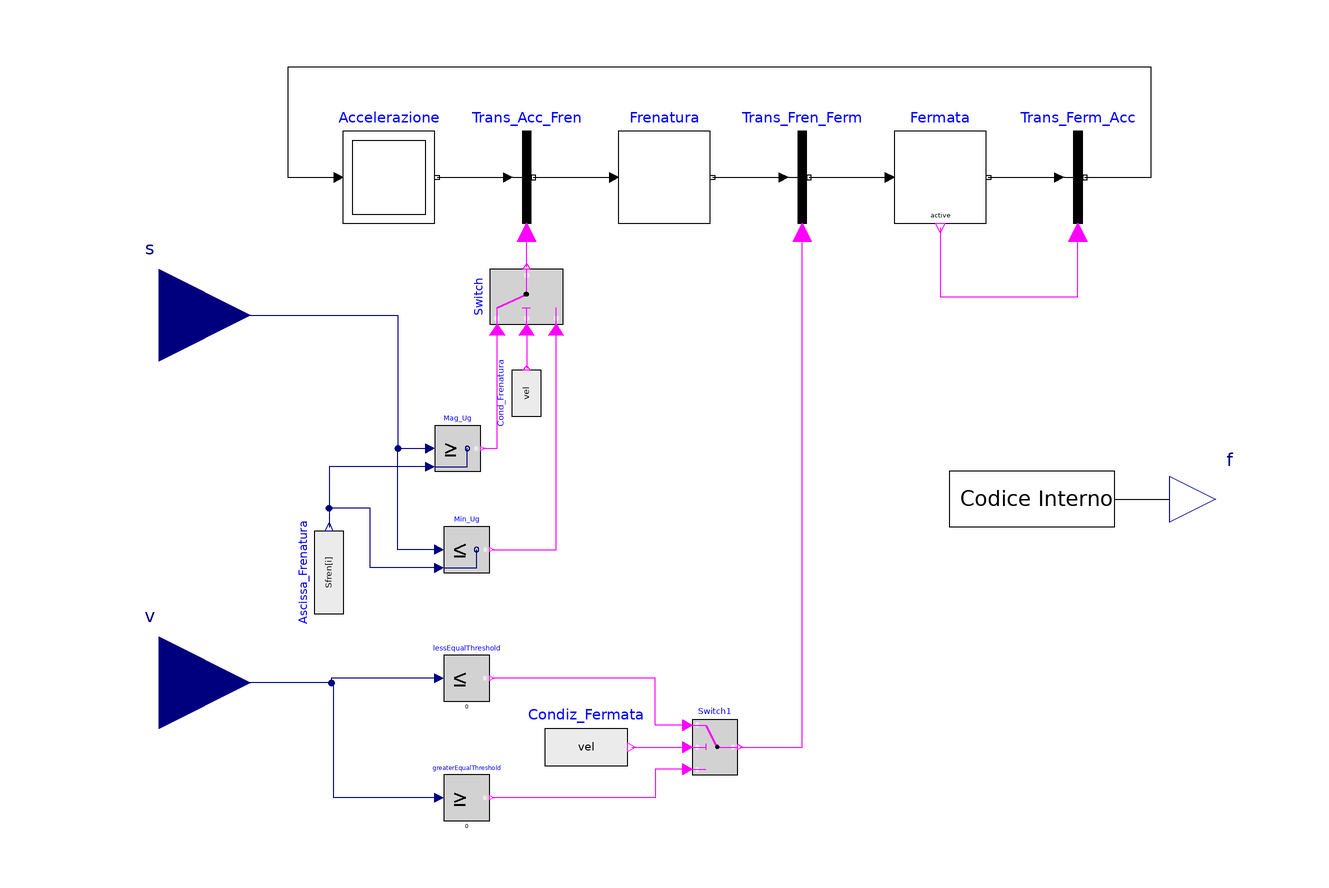

Above is the diagram view of the following Modelica model: its components placed by their Placement annotations and its connect equations drawn as lines.

model DriverAB_Mod
    "Controlla la forza di trazione con obiettivi di velocita' e spazio. (Accelerazione-Frenatura)"

    Modelica.StateGraph.InitialStep Accelerazione "Fase di Accelerazione"
      annotation (Placement(transformation(extent={{-80,60},{-60,80}})));
    Modelica.StateGraph.TransitionWithSignal Trans_Acc_Fren
      "Transizione tra Accelerazione e Coasting"
      annotation (Placement(transformation(extent={{-50,60},{-30,80}})));
    Modelica.Blocks.Interfaces.RealInput v "Velocità [m/s]" annotation (
        Placement(transformation(extent={{-140,-60},{-100,-20}}),
          iconTransformation(extent={{-140,-60},{-100,-20}})));
    Modelica.Blocks.Interfaces.RealOutput f "Forza di Trazione [N]"
      annotation (Placement(transformation(extent={{100,-10},{120,10}})));
    Modelica.Blocks.Interfaces.RealInput s "Spazio [m]" annotation (Placement(
          transformation(extent={{-140,20},{-100,60}}), iconTransformation(
            extent={{-140,20},{-100,60}})));
    parameter Real Stot[:]={797,1464,2023,2375,2815,3237,3750,5173,6268,7251,
        6268,5173,3750,3237,2815,2375,2023,1464,797,30}
      "STAZIONI: Array delle ascisse di posizione (Assolute) in cui sono posizionate le varie stazioni [m]";
    parameter Real Vmax0[:]={70,50,70,70,50,70,30,70,70,70,70,70,70,30,70,50,70,
        70,50,70}
      "VELOCITA' MASSIMA: Array delle velocità massime del convoglio nei vari tratti [Km/h]";
    parameter Real Sfren[:]={697,1364,1923,2275,2715,3137,3650,5073,6168,7151,
        6368,5273,3850,3337,2915,2475,2123,1564,897,130}
      "ASCISSE DI FRENATURA: Array delle varie ascisse di frenatura del convoglio nei vari tratti che deve percorrere [m]";
    parameter Real Pmax=628000 "Potenza massima del Convoglio [W]";
    parameter Real Fmax=72100
      "Forza massima di trazione (limite di aderenza) [N]";
    parameter Real Kcontr=1000000
      "Costante del controllore puramente proporzionale per la fase di frenatura ";
    Real Vrif0 "Velocità di riferimento da seguire [m/s]";
    Real Vrif
      "Correzione di Vrif0 in modo che Vrif0 sia sempre maggiore o uguale a zero [m/s]";
    Real f0 "Forza di trazione fornita dal controllore [N]";
    Real f1
      "Forza di trazione corretta per tenere di conto della limitazione di forza di trazione [N]";
    Integer i "Indice per aggiornare Stot e Sfren via via che il treno avanza";
    Modelica.Blocks.Logical.GreaterEqual Mag_Ug
      annotation (Placement(transformation(extent={{-60,6},{-50,16}})));
    Modelica.Blocks.Sources.RealExpression Ascissa_Frenatura(y=Sfren[i])
      annotation (Placement(transformation(
          extent={{-9,-8},{9,8}},
          rotation=90,
          origin={-83,-16})));

    Modelica.StateGraph.TransitionWithSignal Trans_Ferm_Acc
      "Transizione tra Accelerazione e Coasting"
      annotation (Placement(transformation(extent={{70,60},{90,80}})));
    Modelica.StateGraph.StepWithSignal Fermata
      annotation (Placement(transformation(extent={{40,60},{60,80}})));
    parameter Integer Seme_Partenza=50000
      "Seme di partenza per la creazione di una sequenza di numeri random con il metodo del generatore random lineare congruenziale LCG";
    parameter Real Gain=120
      "Costante moltiplicativa (legata al tempo di fermata massimo) in quanto il numero random generato (x) è compreso tra 0 e 1";

    Modelica.Blocks.Logical.LessEqual Min_Ug
      annotation (Placement(transformation(extent={{-58,-16},{-48,-6}})));
    Modelica.Blocks.Logical.LogicalSwitch Switch annotation (Placement(
          transformation(
          extent={{-6,-8},{6,8}},
          rotation=90,
          origin={-40,44})));
    Modelica.Blocks.Sources.BooleanExpression Cond_Frenatura(y=vel) annotation
      (Placement(transformation(
          extent={{-5,-8},{5,8}},
          rotation=90,
          origin={-40,23})));
    Boolean vel
      "Parametro boolean per capire se la velocità durante la marcia è positiva (il conv. procede da sx. a dx.) o negativa (il conv. procede da dx. a sx.)";

    Modelica.Blocks.Logical.LessEqualThreshold lessEqualThreshold
      annotation (Placement(transformation(extent={{-58,-44},{-48,-34}})));
    Modelica.Blocks.Logical.GreaterEqualThreshold greaterEqualThreshold(
        threshold=0)
      annotation (Placement(transformation(extent={{-58,-70},{-48,-60}})));
    Modelica.StateGraph.Step Frenatura
      annotation (Placement(transformation(extent={{-20,60},{0,80}})));
    Modelica.StateGraph.TransitionWithSignal Trans_Fren_Ferm
      annotation (Placement(transformation(extent={{10,60},{30,80}})));
    Modelica.Blocks.Logical.LogicalSwitch Switch1 annotation (Placement(
          transformation(
          extent={{-5,-6},{5,6}},
          rotation=0,
          origin={1,-54})));
    Modelica.Blocks.Sources.BooleanExpression Condiz_Fermata(y=vel)
      annotation (Placement(transformation(extent={{-36,-64},{-18,-44}})));
    Real Vf_neg
      "Campionamento della velocità nell'istante di frenatura nel caso di velocità negative [m/s]";
    Real Vf_pos
      "Campionamento della velocità nell'istante di frenatura nel caso di velocità positive [m/s]";
    Real Sf_neg
      "Campionamento della posizione nell'istante di frenatura nel caso di velocità negative [m]";
    Real Sf_pos
      "Campionamento della posizione nell'istante di frenatura nel caso di velocità positive [m]";
    Real Tempof_neg
      "Campionamento del tempo trascorso nell'istante di frenatura nel caso di velocità negative [s]";
    Real Tempof_pos
      "Campionamento del tempo trascorso nell'istante di frenatura nel caso di velocità positive [s]";
    Real Vmax[size(Vmax0, 1)]
      "Array delle velocità massima del convoglio in m/s";
  initial equation
    i = 1;
    vel = true;
  equation
    //Trasformazione di Vmax da km/h in m/s:
    for i in 1:size(Vmax0, 1) loop
      Vmax[i] = Vmax0[i]/3.6;
    end for;
    if vel then
      // SIAMO NEL CASO DI VELOCITA' POSITIVE (OSSIA IL CONVOGLIO VA DA SX A DX):
      //Fase di Accelerazione:
      if Accelerazione.active then
        //f0 deriva dal controllo della velocità di tipo solo proporzionale:
        f0 = Kcontr*(Vmax[i] - v);
        //f1 altera f0 per considerare le limitazioni di forza:
        f1 = if f0 > Fmax then Fmax else f0;
        //f altera f0 per considerare le limitazioni di potenza:
        f = if f1*v > Pmax then Pmax/v else f1;
        Vrif0 = 0;
        Vrif = 0;
        //Fase di Frenatura:
      elseif Frenatura.active then
        Vrif0 = Vf_pos - Vf_pos^2/(2*(Stot[i] - Sf_pos))*(time - Tempof_pos);
        Vrif = if Vrif0 > 0 then Vrif0 else 0;
        f0 = Kcontr*(Vrif - v);
        // f1 altera f0 per considerare le limitazioni di forza:
        f1 = if f0 < -Fmax then -Fmax else f0;
        //f altera f0 per considerare le limitazioni di potenza:
        f = if f1*v < -Pmax then -Pmax/v else f1;
        //Fase di Fermata in stazione:
      else
        f = 0;
        Vrif0 = 0;
        Vrif = 0;
        f1 = 0;
        f0 = 0;
      end if;

    else
      // SIAMO NEL CASO DI VELOCITA' NEGATIVE (OSSIA IL CONVOGLIO VA DA DX A SX):
      //Fase di Accelerazione:
      if Accelerazione.active then
        //f0 deriva dal controllo della velocità di tipo solo proporzionale:
        f0 = Kcontr*(-Vmax[i] - v);
        //f1 altera f0 per considerare le limitazioni di forza:
        f1 = if f0 < -Fmax then -Fmax else f0;
        //f altera f0 per considerare le limitazioni di potenza:
        f = if f1*v > Pmax then Pmax/v else f1;
        Vrif0 = 0;
        Vrif = 0;
        //Fase di Frenatura:
      elseif Frenatura.active then
        Vrif0 = Vf_neg - Vf_neg^2/(2*(Stot[i] - Sf_neg))*(time - Tempof_neg);
        Vrif = if Vrif0 < 0 then Vrif0 else 0;
        f0 = Kcontr*(Vrif - v);
        // f1 altera f0 per considerare le limitazioni di forza:
        f1 = if f0 > Fmax then Fmax else f0;
        //f altera f0 per considerare le limitazioni di potenza:
        f = if f1*v < -Pmax then -Pmax/v else f1;
        //Fase di Fermata in stazione:
      else
        f = 0;
        Vrif0 = 0;
        Vrif = 0;
        f1 = 0;
        f0 = 0;
      end if;
    end if;
    //PER VELOCITA' POSITIVE: Campionamento dei parametri per il calcolo della retta di frenatura (il campionamento avviene quando s>=Sfren "attuale"):
    when Mag_Ug.y then
      Sf_pos = s;
      Vf_pos = v;
      Tempof_pos = time;
    end when;
    //PER VELOCITA' NEGATIVE: Campionamento dei parametri per il calcolo della retta di frenatura (il campionamento avviene quando s<=Sfren "attuale"):
    when Min_Ug.y then
      Sf_neg = s;
      Vf_neg = v;
      Tempof_neg = time;
    end when;
    //Incrementazione del contatore e variazione della variabile che considera se la prossima tratta sarà a velocità positiva o negativa (Per variare in modo opportuno la condizione di transizione Trans_Acc_Fren):
    when Fermata.active then
      i = pre(i) + 1;
      vel = if Stot[i] >= s then true else false;
    end when;

    connect(Accelerazione.outPort[1], Trans_Acc_Fren.inPort) annotation (Line(
        points={{-59.5,70},{-44,70}},
        color={0,0,0},
        smooth=Smooth.None));
    connect(Fermata.outPort[1], Trans_Ferm_Acc.inPort) annotation (Line(
        points={{60.5,70},{76,70}},
        color={0,0,0},
        smooth=Smooth.None));
    connect(Trans_Ferm_Acc.outPort, Accelerazione.inPort[1]) annotation (Line(
        points={{81.5,70},{96,70},{96,94},{-92,94},{-92,70},{-81,70}},
        color={0,0,0},
        smooth=Smooth.None));
    connect(f, f) annotation (Line(
        points={{110,0},{110,0}},
        color={0,0,127},
        smooth=Smooth.None));
    connect(Trans_Acc_Fren.outPort, Frenatura.inPort[1]) annotation (Line(
        points={{-38.5,70},{-21,70}},
        color={0,0,0},
        smooth=Smooth.None));
    connect(Frenatura.outPort[1], Trans_Fren_Ferm.inPort) annotation (Line(
        points={{0.5,70},{16,70}},
        color={0,0,0},
        smooth=Smooth.None));
    connect(Trans_Fren_Ferm.outPort, Fermata.inPort[1]) annotation (Line(
        points={{21.5,70},{39,70}},
        color={0,0,0},
        smooth=Smooth.None));
    connect(s, Mag_Ug.u1) annotation (Line(
        points={{-120,40},{-68,40},{-68,11},{-61,11}},
        color={0,0,127},
        smooth=Smooth.None));
    connect(Min_Ug.u1, Mag_Ug.u1) annotation (Line(
        points={{-59,-11},{-68,-11},{-68,11},{-61,11}},
        color={0,0,127},
        smooth=Smooth.None));
    connect(Mag_Ug.u2, Ascissa_Frenatura.y) annotation (Line(
        points={{-61,7},{-83,7},{-83,-6.1}},
        color={0,0,127},
        smooth=Smooth.None));
    connect(Min_Ug.u2, Ascissa_Frenatura.y) annotation (Line(
        points={{-59,-15},{-74,-15},{-74,-2},{-83,-2},{-83,-6.1}},
        color={0,0,127},
        smooth=Smooth.None));
    connect(Switch.y, Trans_Acc_Fren.condition) annotation (Line(
        points={{-40,50.6},{-40,58}},
        color={255,0,255},
        smooth=Smooth.None));
    connect(Switch.u2, Cond_Frenatura.y) annotation (Line(
        points={{-40,36.8},{-40,28.5}},
        color={255,0,255},
        smooth=Smooth.None));
    connect(Mag_Ug.y, Switch.u1) annotation (Line(
        points={{-49.5,11},{-46.4,11},{-46.4,36.8}},
        color={255,0,255},
        smooth=Smooth.None));
    connect(Min_Ug.y, Switch.u3) annotation (Line(
        points={{-47.5,-11},{-33.6,-11},{-33.6,36.8}},
        color={255,0,255},
        smooth=Smooth.None));
    connect(Condiz_Fermata.y, Switch1.u2) annotation (Line(
        points={{-17.1,-54},{-5,-54}},
        color={255,0,255},
        smooth=Smooth.None));
    connect(Switch1.u1, lessEqualThreshold.y) annotation (Line(
        points={{-5,-49.2},{-12,-49.2},{-12,-39},{-47.5,-39}},
        color={255,0,255},
        smooth=Smooth.None));
    connect(Switch1.u3, greaterEqualThreshold.y) annotation (Line(
        points={{-5,-58.8},{-12,-58.8},{-12,-65},{-47.5,-65}},
        color={255,0,255},
        smooth=Smooth.None));
    connect(Switch1.y, Trans_Fren_Ferm.condition) annotation (Line(
        points={{6.5,-54},{20,-54},{20,58}},
        color={255,0,255},
        smooth=Smooth.None));
    connect(lessEqualThreshold.u, v) annotation (Line(
        points={{-59,-39},{-82.5,-39},{-82.5,-40},{-120,-40}},
        color={0,0,127},
        smooth=Smooth.None));
    connect(greaterEqualThreshold.u, v) annotation (Line(
        points={{-59,-65},{-82,-65},{-82,-40},{-120,-40}},
        color={0,0,127},
        smooth=Smooth.None));
    connect(Fermata.active, Trans_Ferm_Acc.condition) annotation (Line(
        points={{50,59},{50,44},{80,44},{80,58}},
        color={255,0,255},
        smooth=Smooth.None));
    annotation (
      Diagram(coordinateSystem(preserveAspectRatio=false, extent={{-100,-100},{
              100,100}}), graphics={
          Line(
            points={{88,0},{100,0},{100,-2}},
            color={0,0,0},
            smooth=Smooth.None),
          Rectangle(extent={{88,6},{52,-6}}, lineColor={0,0,0}),
          Text(
            extent={{54,6},{88,-6}},
            lineColor={0,0,0},
            textString="Codice Interno")}),
      Icon(coordinateSystem(preserveAspectRatio=false, extent={{-100,-100},{100,
              100}}), graphics={
          Rectangle(extent={{-100,100},{100,-100}}, lineColor={0,0,0}),
          Text(
            extent={{-60,-52},{56,-102}},
            lineColor={0,0,0},
            fillColor={0,0,0},
            fillPattern=FillPattern.Solid,
            textString="A-F"),
          Text(
            extent={{-188,84},{-126,70}},
            lineColor={0,0,0},
            fillColor={0,127,0},
            fillPattern=FillPattern.Solid,
            textString="Pos."),
          Text(
            extent={{-182,-70},{-128,-86}},
            lineColor={0,0,0},
            fillColor={0,127,0},
            fillPattern=FillPattern.Solid,
            textString="Vel."),
          Text(
            extent={{94,36},{134,10}},
            lineColor={0,0,0},
            fillColor={0,0,0},
            fillPattern=FillPattern.Solid,
            textString="F"),
          Polygon(
            points={{-28,-20},{-48,-48},{-22,-48},{10,-48},{-28,-20}},
            smooth=Smooth.None,
            fillColor={215,215,215},
            fillPattern=FillPattern.Solid,
            pattern=LinePattern.None,
            lineColor={0,0,0}),
          Polygon(
            points={{-38,80},{-68,-12},{-36,-12},{-36,-12},{-38,80}},
            smooth=Smooth.Bezier,
            fillColor={135,135,135},
            fillPattern=FillPattern.Solid,
            pattern=LinePattern.None,
            lineColor={0,0,0}),
          Polygon(
            points={{-74,4},{-20,-50},{4,-10},{-6,-10},{-74,4}},
            smooth=Smooth.Bezier,
            fillColor={135,135,135},
            fillPattern=FillPattern.Solid,
            pattern=LinePattern.None,
            lineColor={0,0,0}),
          Polygon(
            points={{-28,74},{-46,-8},{-4,-6},{0,4},{2,10},{-28,74}},
            smooth=Smooth.Bezier,
            fillColor={0,171,0},
            fillPattern=FillPattern.Solid,
            pattern=LinePattern.None,
            lineColor={0,0,0}),
          Ellipse(
            extent={{-38,80},{-8,52}},
            fillColor={255,213,170},
            fillPattern=FillPattern.Solid,
            startAngle=0,
            endAngle=360,
            pattern=LinePattern.None),
          Ellipse(
            extent={{-16,70},{-14,72}},
            lineColor={0,0,0},
            fillColor={0,0,0},
            fillPattern=FillPattern.Solid),
          Polygon(
            points={{-14,60},{-20,60},{-20,58},{-14,60}},
            smooth=Smooth.Bezier,
            fillColor={255,0,0},
            fillPattern=FillPattern.Solid,
            pattern=LinePattern.None),
          Polygon(
            points={{-46,76},{-24,92},{-10,78},{-4,78},{-2,78},{-46,76}},
            smooth=Smooth.Bezier,
            fillColor={0,0,127},
            fillPattern=FillPattern.Solid,
            pattern=LinePattern.None,
            lineColor={0,0,0}),
          Polygon(
            points={{44,-54},{12,0},{2,-4},{-6,-10},{44,-54}},
            smooth=Smooth.Bezier,
            fillColor={0,0,127},
            fillPattern=FillPattern.Solid,
            pattern=LinePattern.None,
            lineColor={0,0,0}),
          Polygon(
            points={{24,-4},{-38,12},{-42,-4},{-30,-18},{24,-4}},
            smooth=Smooth.Bezier,
            fillColor={0,0,127},
            fillPattern=FillPattern.Solid,
            pattern=LinePattern.None,
            lineColor={0,0,0}),
          Polygon(
            points={{36,-30},{30,-44},{42,-38},{46,-32},{44,-28},{36,-30}},
            lineColor={0,0,0},
            smooth=Smooth.Bezier,
            fillColor={0,0,0},
            fillPattern=FillPattern.Solid),
          Rectangle(
            extent={{68,-50},{66,36}},
            lineColor={0,0,0},
            fillColor={0,0,0},
            fillPattern=FillPattern.Solid,
            radius=20),
          Line(
            points={{42,26},{20,40},{20,40}},
            color={0,0,0},
            thickness=0.5,
            smooth=Smooth.None),
          Line(
            points={{14,30},{28,50},{28,50}},
            color={0,0,0},
            thickness=0.5,
            smooth=Smooth.None),
          Polygon(
            points={{22,44},{26,48},{22,42},{28,46},{24,42},{28,44},{24,40},{20,
                42},{28,40},{20,40},{20,42},{22,44},{22,44},{20,42},{20,42},{20,
                42},{22,48},{22,46},{22,44}},
            smooth=Smooth.Bezier,
            fillColor={255,213,170},
            fillPattern=FillPattern.Solid,
            pattern=LinePattern.None),
          Polygon(
            points={{-24,40},{22,46},{20,38},{-22,24},{-26,24},{-30,34},{-24,40}},

            smooth=Smooth.Bezier,
            fillColor={0,171,0},
            fillPattern=FillPattern.Solid,
            pattern=LinePattern.None,
            lineColor={0,0,0}),
          Polygon(
            points={{66,34},{42,34},{30,14},{66,-50},{66,-50},{66,34}},
            lineColor={0,0,0},
            smooth=Smooth.None,
            fillColor={215,215,215},
            fillPattern=FillPattern.Solid),
          Rectangle(
            extent={{50,-28},{48,-50}},
            lineColor={0,0,0},
            fillColor={0,0,0},
            fillPattern=FillPattern.Solid,
            radius=30),
          Polygon(
            points={{-10,70},{-4,68},{-10,66},{-10,66},{-10,70}},
            smooth=Smooth.Bezier,
            fillColor={255,213,170},
            fillPattern=FillPattern.Solid,
            pattern=LinePattern.None),
          Rectangle(
            extent={{-70,-50},{68,-48}},
            lineColor={0,0,0},
            fillColor={0,0,0},
            fillPattern=FillPattern.Solid,
            radius=20)}),
      experiment(StopTime=500, __Dymola_NumberOfIntervals=2000),
      __Dymola_experimentSetupOutput);
  end DriverAB_Mod;